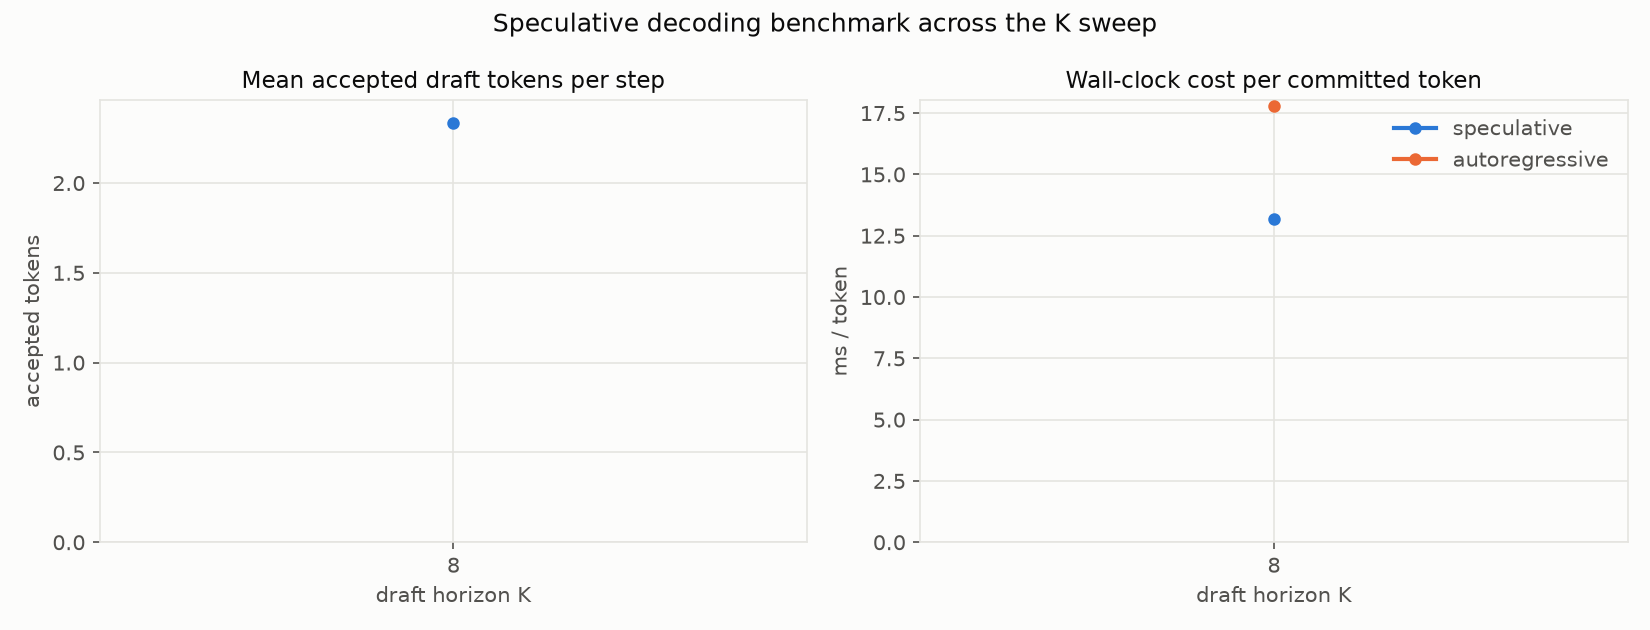

The table this chart was drawn from, first rows:
K, num_nodes, mean_accept_len, tokens_per_step, spec_ms_per_token, ar_ms_per_token, speedup, lossless_vs_ar, t_draft_ms_per_step, t_tree_forward_ms_per_step, t_verify_ms_per_step, t_commit_ms_per_step
8, 256, 2.332, 3.292, 13.17, 17.79, 1.351, NO, 19.22, 20.74, 0.1564, 2.49
